Photos from the image-classification dataset "preprocessed" in the GitHub repository Nishmaa93/Thesis_Ehr_Model. Its 4 classes are: COVID-19, normal, pneumonia, turberculosis.

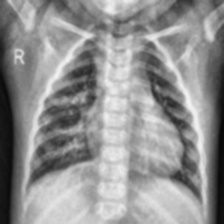
Label: normal

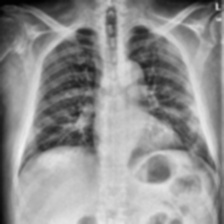
Label: COVID-19

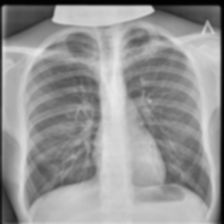
Label: turberculosis

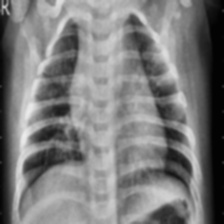
Label: pneumonia

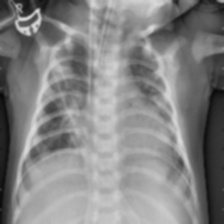
Label: pneumonia

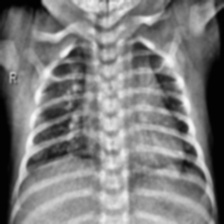
Label: normal
